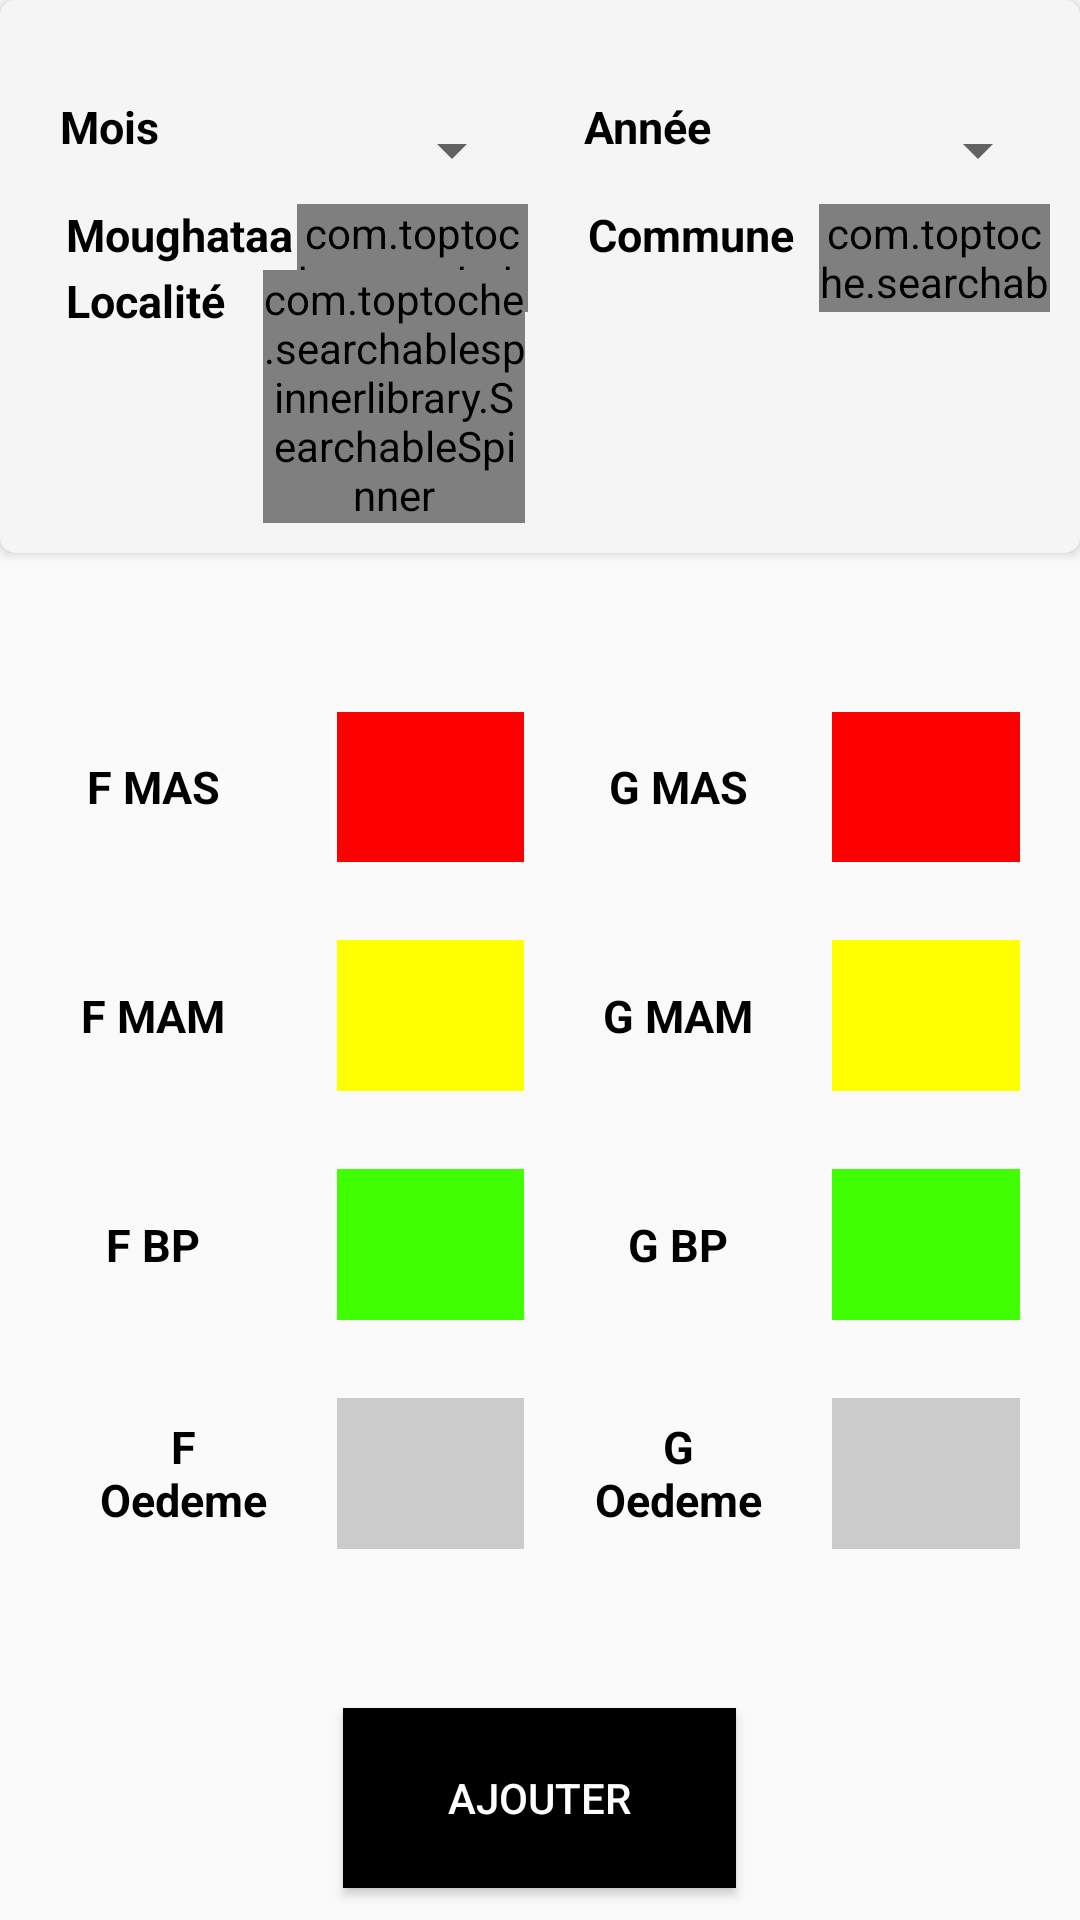

Produce the Android XML layout that renders to this screen, including the resource entries it uses.
<!-- AndroidManifest.xml: application theme AppTheme -->
<!-- res/layout/fragment_compagne__d_p.xml -->
<?xml version="1.0" encoding="utf-8"?>
<RelativeLayout xmlns:android="http://schemas.android.com/apk/res/android"
    xmlns:tools="http://schemas.android.com/tools"
    android:layout_width="match_parent"
    android:layout_height="match_parent"
    xmlns:app="http://schemas.android.com/apk/res-auto"
    tools:context=".pcim.Approche_communataire">
    <androidx.cardview.widget.CardView
        android:layout_width="match_parent"
        android:layout_height="wrap_content"
        android:background="@drawable/card"
        android:id="@+id/card"
        app:cardElevation="2dp"
        app:cardBackgroundColor="#F5F5F5"
        app:cardCornerRadius="5dp"
        app:contentPadding="10dp"
        >

        <include
            android:id="@+id/header_VIEW"
            layout="@layout/localite"
            android:layout_width="match_parent"
            android:layout_height="wrap_content"
            android:layout_marginTop="12dp"
            android:textStyle="bold" />
        <LinearLayout
            android:id="@+id/loc"
            android:layout_width="match_parent"
            android:layout_height="wrap_content"
            android:layout_alignParentStart="true"
            android:layout_alignParentLeft="true"
            android:layout_alignParentTop="true"
            android:weightSum="4"
            android:layout_marginTop="@dimen/pading"
            android:orientation="horizontal">

            <TextView
                android:id="@+id/textView33"
                android:layout_width="0dp"
                android:layout_weight="1"
                android:layout_height="match_parent"
                android:layout_marginLeft="12dp"
                android:text="Localité"
                android:textSize="@dimen/label"
                android:textStyle="bold" />

            <com.toptoche.searchablespinnerlibrary.SearchableSpinner
                android:id="@+id/localite"
                android:layout_width="0dp"
                android:layout_weight="1"
                android:layout_marginLeft="-22dp"
                android:layout_height="match_parent"
                android:spinnerMode="dropdown" />
        </LinearLayout>
    </androidx.cardview.widget.CardView>

    <LinearLayout
        android:id="@+id/colore"
        android:layout_width="590dp"
        android:layout_height="305dp"
        android:layout_below="@id/card"
        android:layout_marginTop="27dp"
        android:layout_marginRight="20dp"
        android:orientation="vertical">

        <LinearLayout
            android:id="@+id/lyoutrouge"
            android:layout_width="match_parent"
            android:layout_height="0dp"
            android:layout_marginTop="26dp"
            android:layout_weight="1"
            android:orientation="horizontal"
            android:weightSum="4">

            <TextView
                android:id="@+id/textView8"
                android:layout_width="0dp"
                android:layout_height="match_parent"
                android:layout_marginLeft="20dp"
                android:layout_weight="1"
                android:gravity="center"
                android:text="@string/f_mas"
                android:textSize="@dimen/label"
                android:textStyle="bold" />

            <EditText
                android:id="@+id/RougeF"
                android:layout_width="0dp"
                android:layout_height="match_parent"
                android:layout_marginLeft="30dp"
                android:layout_weight="1"
                android:background="#FF0000"
                android:textSize="@dimen/label"
                android:textStyle="bold"
                android:gravity="center"
                android:inputType="number"
                android:maxLength="4" />

            <TextView
                android:id="@+id/textView18"
                android:layout_width="0dp"
                android:layout_height="match_parent"
                android:layout_marginLeft="20dp"
                android:layout_weight="1"
                android:gravity="center"
                android:text="@string/g_mas"
                android:textSize="@dimen/label"
                android:textStyle="bold" />

            <EditText
                android:id="@+id/RougeG"
                android:layout_width="0dp"
                android:layout_height="match_parent"
                android:layout_marginLeft="20dp"
                android:layout_weight="1"
                android:background="#FF0000"
                android:gravity="center"
                android:inputType="number"
                android:textSize="@dimen/label"
                android:textStyle="bold"
                android:maxLength="4"
                />
        </LinearLayout>

        <LinearLayout
            android:id="@+id/lyoutjaune"
            android:layout_width="match_parent"
            android:layout_height="0dp"
            android:layout_marginTop="26dp"
            android:layout_weight="1"

            android:orientation="horizontal"
            android:weightSum="4">

            <TextView
                android:id="@+id/textViewJ"
                android:layout_width="0dp"
                android:layout_height="match_parent"
                android:layout_marginLeft="20dp"
                android:layout_weight="1"
                android:gravity="center"
                android:text="@string/f_mam"
                android:textSize="@dimen/label"
                android:textStyle="bold" />

            <EditText
                android:id="@+id/JauneF"
                android:layout_width="0dp"
                android:layout_height="match_parent"
                android:layout_marginLeft="30dp"
                android:layout_weight="1"
                android:background="#FFFF00"
                android:gravity="center"
                android:inputType="number"
                android:maxLength="4"
                android:textSize="@dimen/label"
                android:textStyle="bold"/>

            <TextView
                android:id="@+id/textView19"
                android:layout_width="0dp"
                android:layout_height="match_parent"
                android:layout_marginLeft="20dp"
                android:layout_weight="1"
                android:gravity="center"
                android:text="@string/g_mam"
                android:textSize="@dimen/label"
                android:textStyle="bold" />

            <EditText
                android:id="@+id/JauneG"
                android:layout_width="0dp"
                android:layout_height="match_parent"
                android:layout_marginLeft="20dp"
                android:layout_weight="1"
                android:background="#FFFF00"
                android:gravity="center"
                android:inputType="number"
                android:maxLength="4"
                android:textStyle="bold"
                android:textSize="@dimen/label" />
        </LinearLayout>

        <LinearLayout
            android:id="@+id/lyoutvert"
            android:layout_width="match_parent"
            android:layout_height="0dp"
            android:layout_marginTop="26dp"
            android:layout_weight="1"

            android:orientation="horizontal"
            android:weightSum="4">

            <TextView
                android:id="@+id/textViewV"
                android:layout_width="0dp"
                android:layout_height="match_parent"
                android:layout_marginLeft="20dp"
                android:layout_weight="1"
                android:gravity="center"
                android:text="@string/f_bp"
                android:textSize="@dimen/label"
                android:textStyle="bold" />

            <EditText
                android:id="@+id/VertF"
                android:layout_width="0dp"
                android:layout_height="match_parent"
                android:layout_marginLeft="30dp"
                android:layout_weight="1"
                android:background="#40FF00"
                android:gravity="center"
                android:inputType="number"
                android:textSize="@dimen/label"
                android:textStyle="bold" />

            <TextView
                android:id="@+id/textView56"
                android:layout_width="0dp"
                android:layout_height="match_parent"
                android:layout_marginLeft="20dp"
                android:layout_weight="1"
                android:gravity="center"
                android:text="@string/g_bp"
                android:textSize="@dimen/label"
                android:textStyle="bold" />

            <EditText
                android:id="@+id/VertG"
                android:layout_width="0dp"
                android:layout_height="match_parent"
                android:layout_marginLeft="20dp"
                android:layout_weight="1"
                android:background="#40FF00"
                android:gravity="center"
                android:inputType="number"
                android:maxLength="4"
                android:textSize="@dimen/label"
                android:textStyle="bold" />
        </LinearLayout>


        <LinearLayout
            android:id="@+id/lyoutimage"
            android:layout_width="match_parent"
            android:layout_height="0dp"
            android:layout_marginTop="26dp"
            android:layout_weight="1"
            android:orientation="horizontal"
            android:weightSum="4">

            <TextView
                android:id="@+id/textViewOdeme"
                android:layout_width="0dp"
                android:layout_height="match_parent"
                android:layout_marginLeft="30dp"
                android:layout_weight="1"
                android:gravity="center"
                android:text="@string/f_oedeme"
                android:textSize="@dimen/label"
                android:textStyle="bold" />

            <EditText
                android:id="@+id/odemeF"
                android:layout_width="0dp"
                android:layout_height="match_parent"
                android:layout_marginLeft="20dp"
                android:layout_weight="1"
                android:background="#BBBB"
                android:gravity="center"
                android:inputType="number"
                android:maxLength="4"
                android:textSize="@dimen/label"
                android:textStyle="bold" />

            <TextView
                android:layout_width="0dp"
                android:layout_height="match_parent"
                android:layout_marginLeft="20dp"
                android:layout_weight="1"
                android:gravity="center"
                android:text="@string/g_oedeme"
                android:textSize="@dimen/label"
                android:textStyle="bold" />

            <EditText
                android:id="@+id/odemeG"
                android:layout_width="0dp"
                android:layout_height="match_parent"
                android:layout_marginLeft="20dp"
                android:layout_weight="1"
                android:background="#BBBB"
                android:inputType="number"
                android:maxLength="4"
                android:gravity="center"

                android:layout_gravity="center"
                android:textSize="@dimen/label"
                android:textStyle="bold" />
        </LinearLayout>

    </LinearLayout>

    <Button
        android:id="@+id/Ajouter"
        android:layout_width="131dp"
        android:layout_height="60dp"
        android:layout_below="@+id/colore"
        android:layout_centerHorizontal="true"
        android:layout_marginTop="53dp"
        android:background="@color/colorPrimary"
        android:text="Ajouter"
        android:textColor="#FFF" />
</RelativeLayout>
<!-- res/layout/localite.xml (included above) -->
<?xml version="1.0" encoding="utf-8"?>
<RelativeLayout xmlns:android="http://schemas.android.com/apk/res/android"
    android:layout_width="match_parent"
    android:layout_height="match_parent"
   >

    <LinearLayout
        android:layout_width="match_parent"
        android:layout_height="82dp"
        android:orientation="vertical">

        <LinearLayout
            android:id="@+id/l1"
            android:layout_width="match_parent"
            android:layout_height="0dp"
            android:layout_alignParentTop="true"
            android:layout_marginTop="10dp"
            android:layout_weight="1"
            android:orientation="horizontal"
            android:weightSum="4">

            <TextView
                android:id="@+id/textView3"
                android:layout_width="0dp"
                android:layout_height="match_parent"
                android:layout_marginLeft="10dp"
                android:layout_weight="1"
                android:text="Mois"
                android:textSize="@dimen/label"
                android:textColor="#000000"
                android:textStyle="bold" />

            <Spinner
                android:id="@+id/mois"
                android:layout_width="0dp"
                android:layout_height="match_parent"
                android:layout_weight="1" />


            <TextView
                android:id="@+id/textView4"
                android:layout_width="0dp"
                android:layout_height="match_parent"
                android:layout_marginLeft="20dp"
                android:layout_weight="1"
                android:text="Année"
                android:textColor="#000000"
                android:textSize="@dimen/label"
                android:textStyle="bold" />

            <Spinner
                android:id="@+id/annee"
                android:layout_width="0dp"
                android:layout_height="match_parent"
                android:layout_weight="1"
                android:spinnerMode="dropdown" />

        </LinearLayout>

        <LinearLayout
            android:id="@+id/l2"
            android:layout_width="match_parent"
            android:layout_height="0dp"
            android:layout_below="@id/l1"
            android:layout_alignParentTop="true"
            android:layout_marginStart="2dp"
            android:layout_marginLeft="2dp"
            android:layout_weight="1"

            android:orientation="horizontal"
            android:weightSum="4">

            <TextView
                android:id="@+id/textView5"
                android:layout_width="0dp"
                android:layout_height="match_parent"
                android:layout_marginLeft="10dp"
                android:layout_weight="1"
                android:text="Moughataa"
                android:textColor="#000000"
                android:textSize="@dimen/label"
                android:textStyle="bold" />

            <com.toptoche.searchablespinnerlibrary.SearchableSpinner
                android:id="@+id/moghata"
                android:layout_width="0dp"
                android:layout_height="match_parent"
                android:layout_weight="1"
                android:spinnerMode="dropdown" />


            <TextView
                android:id="@+id/textView6"
                android:layout_width="0dp"
                android:layout_height="match_parent"
                android:layout_marginLeft="20dp"
                android:layout_weight="1"
                android:textColor="#000000"
                android:text="Commune"
                android:textSize="@dimen/label"
                android:textStyle="bold" />

            <com.toptoche.searchablespinnerlibrary.SearchableSpinner
                android:id="@+id/commune"
                android:layout_width="0dp"
                android:layout_height="match_parent"
                android:layout_weight="1"
                android:spinnerMode="dropdown" />
        </LinearLayout>

    </LinearLayout>

</RelativeLayout>
<!-- resources referenced by this layout -->
<resources>
  <color name="colorPrimary">#000000</color>
  <dimen name="label">10sp</dimen>
  <dimen name="pading">80dp</dimen>
  <!-- drawable card (drawable) -->
  <?xml version="1.0" encoding="UTF-8"?>
  <shape xmlns:android="http://schemas.android.com/apk/res/android">
  
      <stroke android:width="3dp" android:color="#F5F5F5" />
      <corners android:radius="20dp"/>
      <padding android:left="0dp" android:top="0dp"
          android:right="0dp" android:bottom="0dp" />
  </shape>
  <string name="f_bp">F BP</string>
  <string name="f_mam">F MAM</string>
  <string name="f_mas">F MAS</string>
  <string name="f_oedeme">F Oedeme</string>
  <string name="g_bp">G BP</string>
  <string name="g_mam">G MAM</string>
  <string name="g_mas">G MAS</string>
  <string name="g_oedeme">G Oedeme</string>
  <style name="AppTheme" parent="Theme.AppCompat.Light.DarkActionBar">
          
          <item name="colorPrimary">@color/colorPrimary</item>
          <item name="colorPrimaryDark">@color/colorPrimaryDark</item>
          <item name="colorAccent">@color/colorAccent</item>
          <item name="android:windowBackground">@color/background</item>
          <item name="android:textColor">#000000</item>
      </style>
  <color name="colorPrimaryDark">#00574B</color>
  <color name="colorAccent">#D81B60</color>
  <color name="background">#FFFFFF</color>
</resources>
